Run: headless pygame with SDL's dummy video driver; simulated clock (each Clock.tick advances the game by its frame time, no real sleeping); random seed 0; keys injected as events and as key.get_pressed() state; mouse plan: one left click at the window centre at the start of phase 2, then a move to the lower-right quarter at the start of phase 3.
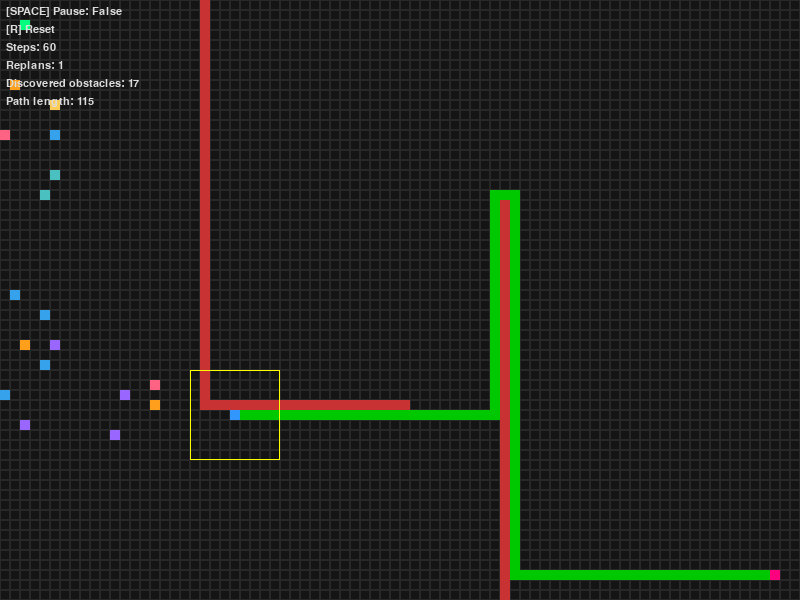
Frame 1 of 4 · flips 1–60 · no input
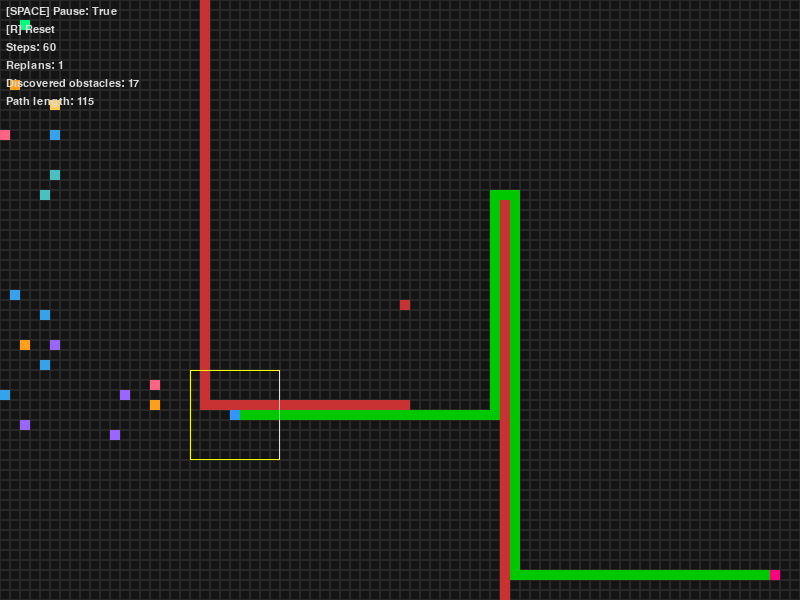
Frame 2 of 4 · flips 61–180 · clicked the window centre · tapped SPACE, RETURN · held RIGHT (→), D
Frame 3 of 4 · flips 181–300 · moved the mouse to the lower-right quarter · held DOWN (↓), S · screen unchanged from frame 2, image omitted
Frame 4 of 4 · flips 301–420 · held LEFT (←), A, UP (↑), W · screen unchanged from frame 3, image omitted

The pygame program that drew these frames:

import pygame
import sys
import heapq
import random

# --- AYARLAR (CONSTANTS) ---
CELL_SIZE = 10
MAP_WIDTH = 80
MAP_HEIGHT = 60
WINDOW_WIDTH = MAP_WIDTH * CELL_SIZE
WINDOW_HEIGHT = MAP_HEIGHT * CELL_SIZE
FPS = 30

# Renkler (R, G, B)
COLOR_BG = (20, 20, 20)
COLOR_GRID = (40, 40, 40)
COLOR_WALL = (200, 50, 50)        # Sabit duvarlar
COLOR_PATH = (0, 200, 0)
COLOR_CAR = (50, 150, 255)
COLOR_SENSOR = (255, 255, 0)
COLOR_START = (0, 255, 127)
COLOR_END = (255, 0, 127)
COLOR_TEXT = (220, 220, 220)

# Map kodları:
# real_map: 0 boş, 1 sabit duvar, 2 gizli engel (ground truth)
# known_map: 0 bilinmiyor/boş sanıyor, 1 bilinen engel (duvar veya keşfedilen)

class PathfindingVisualizer:
    def __init__(self):
        pygame.init()
        self.screen = pygame.display.set_mode((WINDOW_WIDTH, WINDOW_HEIGHT))
        pygame.display.set_caption("Otonom Araç A* Simülasyonu (Sunum Sürümü)")
        self.clock = pygame.time.Clock()

        self.font = pygame.font.SysFont("consolas", 16)

        self.running = True
        self.paused = False

        self.real_map = []
        self.known_map = []

        self.start_pos = (2, 2)
        self.end_pos = (MAP_WIDTH - 3, MAP_HEIGHT - 3)
        self.car_pos = self.start_pos
        self.path = []

        # İstatistikler (sunumda çok iyi durur)
        self.steps = 0
        self.replans = 0
        self.discovered_obstacles = 0

        self.initialize_game()

    def create_grid(self, default=0):
        return [[default for _ in range(MAP_HEIGHT)] for _ in range(MAP_WIDTH)]

    def initialize_game(self):
        self.real_map = self.create_grid(0)
        self.known_map = self.create_grid(0)
        
        # Keşfedilen engellerin özellikleri (x, y) -> { "color": ... }
        self.obstacle_props = {} 

        self.car_pos = self.start_pos
        self.path = []

        self.steps = 0
        self.replans = 0
        self.discovered_obstacles = 0

        # Sabit duvarlar (bilinen)
        self.add_wall_line((20, 0), (20, 40))
        self.add_wall_line((50, 20), (50, 59))
        self.add_wall_line((20, 40), (40, 40))

        # Rastgele gizli engeller (real_map'te var, known_map'te yok)
        print("Rastgele gizli engeller oluşturuluyor...")
        for _ in range(300):
            rx = random.randint(0, MAP_WIDTH - 1)
            ry = random.randint(0, MAP_HEIGHT - 1)

            # Başlangıç ve bitişi kapatma
            if self.heuristic((rx, ry), self.start_pos) > 5 and \
               self.heuristic((rx, ry), self.end_pos) > 5 and \
               self.real_map[rx][ry] == 0:
                self.real_map[rx][ry] = 2

        self.recalculate_path(initial=True)

    def add_wall_line(self, start, end):
        x1, y1 = start
        x2, y2 = end

        if x1 == x2:  # Dikey
            for y in range(min(y1, y2), max(y1, y2) + 1):
                if 0 <= x1 < MAP_WIDTH and 0 <= y < MAP_HEIGHT:
                    self.real_map[x1][y] = 1
                    self.known_map[x1][y] = 1
        elif y1 == y2:  # Yatay
            for x in range(min(x1, x2), max(x1, x2) + 1):
                if 0 <= x < MAP_WIDTH and 0 <= y1 < MAP_HEIGHT:
                    self.real_map[x][y1] = 1
                    self.known_map[x][y1] = 1

    def heuristic(self, a, b):
        return abs(a[0] - b[0]) + abs(a[1] - b[1])

    def find_path_astar(self):
        start = self.car_pos
        end = self.end_pos

        queue = [(0, start)]
        g_score = {start: 0}
        came_from = {start: None}

        directions = [(0, 1), (0, -1), (1, 0), (-1, 0)]

        while queue:
            current_f, current = heapq.heappop(queue)

            if current == end:
                path = []
                while current is not None:
                    path.append(current)
                    current = came_from[current]
                return path[::-1]

            cx, cy = current

            for dx, dy in directions:
                nx, ny = cx + dx, cy + dy

                if 0 <= nx < MAP_WIDTH and 0 <= ny < MAP_HEIGHT:
                    # Engel kontrolü (sadece known_map'e göre!)
                    if self.known_map[nx][ny] != 0:
                        continue

                    new_g = g_score[current] + 1
                    if new_g < g_score.get((nx, ny), float("inf")):
                        came_from[(nx, ny)] = current
                        g_score[(nx, ny)] = new_g
                        f_score = new_g + self.heuristic((nx, ny), end)
                        heapq.heappush(queue, (f_score, (nx, ny)))

        return []

    def recalculate_path(self, initial=False):
        self.path = self.find_path_astar()
        if not initial:
            self.replans += 1
        if not self.path:
            print("Yol tıkandı veya bulunamadı!")

    def has_line_of_sight(self, start, end):
        """Bresenham's Line Algorithm ile görüş hattı kontrolü."""
        x0, y0 = start
        x1, y1 = end
        
        dx = abs(x1 - x0)
        dy = abs(y1 - y0)
        x, y = x0, y0
        
        sx = 1 if x0 < x1 else -1
        sy = 1 if y0 < y1 else -1
        
        err = dx - dy
        
        while True:
            # Başlangıç ve bitiş noktası hariç ara noktalara bak
            if (x, y) != start and (x, y) != end:
                # Harita sınırları kontrolü (teorik olarak gerekmez ama güvenli)
                if 0 <= x < MAP_WIDTH and 0 <= y < MAP_HEIGHT:
                    # Engel varsa (Duvar=1 veya Gizli=2) görüşü engeller
                    if self.real_map[x][y] != 0:
                        return False
            
            if (x, y) == end:
                return True
                
            e2 = 2 * err
            if e2 > -dy:
                err -= dy
                x += sx
            if e2 < dx:
                err += dx
                y += sy


    def generate_obstacle_properties(self):
        """Sonradan eklenen engellere rastgele özellik (renk) atar."""
        # Rastgele renkler (Pastel tonlar tercih edildi)
        colors = [
            (255, 159, 28),   # Turuncu
            (255, 99, 132),   # Pembe
            (54, 162, 235),   # Mavi
            (153, 102, 255),  # Mor
            (75, 192, 192),   # Turkuaz
            (255, 205, 86)    # Sarı
        ]
        chosen_color = random.choice(colors)
        
        # JSON objesi (Python Dict) şeklinde dönüş
        return {
            "color": chosen_color,
            "type": "dynamic_obstacle"
        }

    def log_encounter(self, car_pos, obstacle_pos, props):
        """Aracın pozisyonunu ve engelin pozisyonunu gösteren fonksiyon."""
        print(f"[ENCOUNTER] Car Pos: {car_pos} | Obstacle Pos: {obstacle_pos} | Properties: {props}")

    def check_sensors(self):
        """Manhattan (elmas) sensör alanı ile engel keşfi."""
        sensor_range = 4  # sunumda daha iyi görünsün diye 3 yerine 4 yaptım
        replan_needed = False

        cx, cy = self.car_pos

        for x in range(cx - sensor_range, cx + sensor_range + 1):
            for y in range(cy - sensor_range, cy + sensor_range + 1):
                if 0 <= x < MAP_WIDTH and 0 <= y < MAP_HEIGHT:
                    # Elmas alan: |dx| + |dy| <= r
                    if abs(x - cx) + abs(y - cy) > sensor_range:
                        continue

                    # GÖRÜŞ HATTI KONTROLÜ (YENİ EKLENEN KISIM)
                    if not self.has_line_of_sight(self.car_pos, (x, y)):
                        continue

                    # Gerçekte gizli engel var ama biz bilmiyorsak
                    if self.real_map[x][y] == 2 and self.known_map[x][y] == 0:
                        self.known_map[x][y] = 1  # keşfedildi -> artık bilinen engel
                        self.discovered_obstacles += 1
                        
                        # Özellik atama ve loglama (YENİ)
                        props = self.generate_obstacle_properties()
                        self.obstacle_props[(x, y)] = props
                        self.log_encounter(self.car_pos, (x, y), props)

                        if (x, y) in self.path:
                            replan_needed = True

        if replan_needed:
            print("Engel tespit edildi! Rota yeniden oluşturuluyor...")
            self.recalculate_path()

    def move_car(self):
        if self.path and len(self.path) > 1:
            next_step = self.path[1]
            nx, ny = next_step

            # Güvenlik kontrolü: gerçek dünyada engel varsa "çarptık"
            if self.real_map[nx][ny] != 0:
                # Araç bunu artık öğrenir:
                self.known_map[nx][ny] = 1
                self.discovered_obstacles += 1
                self.recalculate_path()
            else:
                self.car_pos = next_step
                self.path.pop(0)
                self.steps += 1

    def draw_hud(self):
        path_len = len(self.path) if self.path else 0
        lines = [
            f"[SPACE] Pause: {self.paused}",
            f"[R] Reset",
            f"Steps: {self.steps}",
            f"Replans: {self.replans}",
            f"Discovered obstacles: {self.discovered_obstacles}",
            f"Path length: {path_len}",
        ]
        y = 6
        for line in lines:
            surf = self.font.render(line, True, COLOR_TEXT)
            self.screen.blit(surf, (6, y))
            y += 18

    def draw(self):
        self.screen.fill(COLOR_BG)

        # 1) Izgara + Bilinen engeller (known_map)
        for x in range(MAP_WIDTH):
            for y in range(MAP_HEIGHT):
                rect = (x * CELL_SIZE, y * CELL_SIZE, CELL_SIZE, CELL_SIZE)
                pygame.draw.rect(self.screen, COLOR_GRID, rect, 1)

                if self.known_map[x][y] == 1:
                    # Rengi belirle: Özelliği varsa onu kullan, yoksa standart duvar rengi
                    draw_color = COLOR_WALL
                    if (x, y) in self.obstacle_props:
                        draw_color = self.obstacle_props[(x, y)]["color"]
                        
                    pygame.draw.rect(self.screen, draw_color, rect)

        # 2) Yol
        if self.path:
            for p in self.path:
                rect = (p[0] * CELL_SIZE, p[1] * CELL_SIZE, CELL_SIZE, CELL_SIZE)
                pygame.draw.rect(self.screen, COLOR_PATH, rect)

        # 3) Başlangıç / Bitiş
        pygame.draw.rect(
            self.screen,
            COLOR_START,
            (self.start_pos[0] * CELL_SIZE, self.start_pos[1] * CELL_SIZE, CELL_SIZE, CELL_SIZE),
        )
        pygame.draw.rect(
            self.screen,
            COLOR_END,
            (self.end_pos[0] * CELL_SIZE, self.end_pos[1] * CELL_SIZE, CELL_SIZE, CELL_SIZE),
        )

        # 4) Araba
        car_rect = (self.car_pos[0] * CELL_SIZE, self.car_pos[1] * CELL_SIZE, CELL_SIZE, CELL_SIZE)
        pygame.draw.rect(self.screen, COLOR_CAR, car_rect)

        # 5) Sensör alanı (görsel çerçeve)
        sensor_range = 4
        sensor_rect = (
            (self.car_pos[0] - sensor_range) * CELL_SIZE,
            (self.car_pos[1] - sensor_range) * CELL_SIZE,
            (sensor_range * 2 + 1) * CELL_SIZE,
            (sensor_range * 2 + 1) * CELL_SIZE,
        )
        pygame.draw.rect(self.screen, COLOR_SENSOR, sensor_rect, 1)

        # 6) HUD
        self.draw_hud()

        pygame.display.flip()

    def handle_mouse_wall(self):
        if pygame.mouse.get_pressed()[0]:
            mx, my = pygame.mouse.get_pos()
            grid_x, grid_y = mx // CELL_SIZE, my // CELL_SIZE
            if 0 <= grid_x < MAP_WIDTH and 0 <= grid_y < MAP_HEIGHT:
                # Gerçek dünyaya sabit duvar ekliyoruz (1)
                self.real_map[grid_x][grid_y] = 1
                self.known_map[grid_x][grid_y] = 1

                if (grid_x, grid_y) in self.path:
                    self.recalculate_path()

    def run(self):
        while self.running:
            for event in pygame.event.get():
                if event.type == pygame.QUIT:
                    self.running = False
                elif event.type == pygame.KEYDOWN:
                    if event.key == pygame.K_r:
                        self.initialize_game()
                    elif event.key == pygame.K_SPACE:
                        self.paused = not self.paused

            # Mouse ile duvar ekleme
            self.handle_mouse_wall()

            if not self.paused:
                self.check_sensors()
                self.move_car()

            self.draw()
            self.clock.tick(FPS)

        pygame.quit()
        sys.exit()


if __name__ == "__main__":
    game = PathfindingVisualizer()
    game.run()
